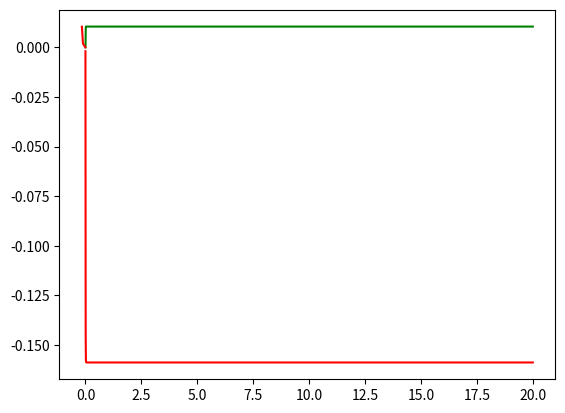

Here is the Python script that generated this plot:
from scipy.integrate import odeint
import numpy as np
import matplotlib.pyplot as plt

def PDE_20_dynamic(y,t,u1):
    x1, x2, x3, x4, x5, x6, x7, x8, x9, x10, x11, x12, x13, x14, x15, x16, x17, x18, x19, x20 = y

    x1_dot = 4.213*x3 - 252.57*x1 - 106.6*x2 - 51.94*u1 + 13.09*x4 - 1.8157*x5 + 0.4038*x6 + 0.24558*x7 - 0.038164*x8 - 0.0034798*x9 + 0.0014783*x10 + 0.00020072*x11 - 0.00007711*x12 + 2.6519e-6*x13 + 1.5426e-6*x14 + 7.8083e-7*x15 + 4.7136e-8*x16 + 8.0559e-7*x17 + 1.0658e-6*x18 - 6.4998e-7*x19 + 3.9088e-7*x20
    x2_dot = 63.509*x3 - 106.6*x1 - 777.63*x2 - 11.124*u1 + 184.91*x4 - 26.094*x5 + 5.8051*x6 + 3.5304*x7 - 0.54862*x8 - 0.050025*x9 + 0.021252*x10 + 0.0028848*x11 - 0.0011109*x12 + 0.000038122*x13 + 0.000022175*x14 + 0.000011225*x15 + 6.776e-7*x16 + 0.000011581*x17 + 0.000015321*x18 - 9.3439e-6*x19 + 5.6191e-6*x20
    x3_dot = 21.751*x5 - 4.213*x1 - 63.509*x2 - 25.034*x3 - 251.84*x4 - 0.43288*u1 - 4.797*x6 - 2.9205*x7 + 0.45386*x8 + 0.041384*x9 - 0.017581*x10 - 0.0023864*x11 + 0.00091901*x12 - 0.000031537*x13 - 0.000018345*x14 - 9.286e-6*x15 - 5.6056e-7*x16 - 9.5805e-6*x17 - 0.000012675*x18 + 7.7299e-6*x19 - 4.6485e-6*x20
    x4_dot = 1.3463*u1 + 13.09*x1 + 184.91*x2 + 251.84*x3 - 634.37*x4 + 172.68*x5 - 39.239*x6 - 23.8*x7 + 3.698*x8 + 0.3372*x9 - 0.14325*x10 - 0.01944*x11 + 0.0075016*x12 - 0.00025697*x13 - 0.00014947*x14 - 0.000075662*x15 - 4.5674e-6*x16 - 0.000078061*x17 - 0.00010327*x18 + 0.000062983*x19 - 0.000037876*x20
    x5_dot = 172.68*x4 - 1.8157*x1 - 26.094*x2 - 21.751*x3 - 0.1867*u1 - 645.44*x5 + 337.53*x6 + 175.84*x7 - 27.114*x8 - 2.474*x9 + 1.051*x10 + 0.14261*x11 - 0.055099*x12 + 0.0018853*x13 + 0.0010967*x14 + 0.00055512*x15 + 0.00003351*x16 + 0.00057272*x17 + 0.0007577*x18 - 0.00046209*x19 + 0.00027789*x20
    x6_dot = 39.239*x4 - 0.4038*x1 - 5.8051*x2 - 4.797*x3 - 0.041519*u1 - 337.53*x5 - 213.54*x6 - 248.03*x7 + 40.541*x8 + 3.6803*x9 - 1.5635*x10 - 0.21215*x11 + 0.082021*x12 - 0.0028048*x13 - 0.0016315*x14 - 0.00082585*x15 - 0.000049853*x16 - 0.00085204*x17 - 0.0011272*x18 + 0.00068746*x19 - 0.00041342*x20
    x7_dot = 23.8*x4 - 0.24558*x1 - 3.5304*x2 - 2.9205*x3 - 0.025252*u1 - 175.84*x5 - 248.03*x6 - 1671.7*x7 + 572.29*x8 + 47.319*x9 - 20.126*x10 - 2.7307*x11 + 1.0556*x12 - 0.036102*x13 - 0.021*x14 - 0.01063*x15 - 0.00064169*x16 - 0.010967*x17 - 0.014509*x18 + 0.0088486*x19 - 0.0053213*x20
    x8_dot = 3.698*x4 - 0.038164*x1 - 0.54862*x2 - 0.45386*x3 - 0.0039241*u1 - 27.114*x5 - 40.541*x6 - 572.29*x7 - 438.0*x8 - 80.887*x9 + 33.914*x10 + 4.6041*x11 - 1.7793*x12 + 0.060871*x13 + 0.035408*x14 + 0.017923*x15 + 0.001082*x16 + 0.018492*x17 + 0.024464*x18 - 0.01492*x19 + 0.0089723*x20
    x9_dot = 0.00035781*u1 + 0.0034798*x1 + 0.050025*x2 + 0.041384*x3 - 0.3372*x4 + 2.474*x5 + 3.6803*x6 + 47.319*x7 + 80.887*x8 - 291.42*x9 + 259.2*x10 + 33.668*x11 - 12.979*x12 + 0.44416*x13 + 0.25836*x14 + 0.13078*x15 + 0.0078949*x16 + 0.13493*x17 + 0.17851*x18 - 0.10887*x19 + 0.065469*x20
    x10_dot = 0.00015201*u1 + 0.0014783*x1 + 0.021252*x2 + 0.017581*x3 - 0.14325*x4 + 1.051*x5 + 1.5636*x6 + 20.126*x7 + 33.914*x8 - 259.2*x9 - 1175.0*x10 - 304.37*x11 + 123.69*x12 - 4.2158*x13 - 2.4523*x14 - 1.2413*x15 - 0.074913*x16 - 1.2807*x17 - 1.6944*x18 + 1.0333*x19 - 0.62134*x20
    x11_dot = 0.000020635*u1 + 0.00020066*x1 + 0.0028843*x2 + 0.0023865*x3 - 0.019443*x4 + 0.14264*x5 + 0.21219*x6 + 2.731*x7 + 4.6042*x8 - 33.668*x9 - 304.37*x10 - 454.22*x11 + 382.67*x12 - 12.023*x13 - 6.993*x14 - 3.5398*x15 - 0.21245*x16 - 3.6524*x17 - 4.8346*x18 + 2.9481*x19 - 1.7686*x20
    x12_dot = 7.9431e-6*u1 + 0.000077304*x1 + 0.0011112*x2 + 0.00091766*x3 - 0.0074868*x4 + 0.054975*x5 + 0.081837*x6 + 1.054*x7 + 1.779*x8 - 12.978*x9 - 123.69*x10 - 382.67*x11 - 819.72*x12 + 55.376*x13 + 32.26*x14 + 16.328*x15 + 1.0549*x16 + 16.828*x17 + 22.121*x18 - 13.509*x19 + 8.3665*x20
    x13_dot = 5.0949e-7*u1 + 4.955e-6*x1 + 0.000071232*x2 + 0.000058928*x3 - 0.00048014*x4 + 0.0035227*x5 + 0.0052407*x6 + 0.067456*x7 + 0.11374*x8 - 0.82992*x9 - 7.8774*x10 - 22.471*x11 - 103.16*x12 - 608.02*x13 - 6.3034*x14 + 5.7862*x15 + 20.089*x16 - 44.957*x17 + 31.913*x18 + 22.145*x19 - 18.235*x20
    x14_dot = 2.2231e-7*u1 + 2.1621e-6*x1 + 0.000031081*x2 + 0.000025713*x3 - 0.00020951*x4 + 0.0015371*x5 + 0.0022868*x6 + 0.029434*x7 + 0.049629*x8 - 0.36213*x9 - 3.4372*x10 - 9.8012*x11 - 45.235*x12 + 7.783*x13 - 830.71*x14 - 30.381*x15 + 13.683*x16 + 27.495*x17 - 8.7184*x18 + 52.331*x19 - 54.187*x20
    x15_dot = 8.257e-8*u1 + 8.0303e-7*x1 + 0.000011544*x2 + 9.5501e-6*x3 - 0.000077814*x4 + 0.0005709*x5 + 0.00084934*x6 + 0.010932*x7 + 0.018433*x8 - 0.1345*x9 - 1.2767*x10 - 3.6438*x11 - 16.605*x12 + 14.326*x13 - 53.19*x14 - 661.86*x15 - 1.6516*x16 - 43.748*x17 + 27.435*x18 - 12.906*x19 - 53.819*x20
    x16_dot = 0.000057126*x4 - 5.8954e-7*x1 - 8.475e-6*x2 - 7.0111e-6*x3 - 6.0618e-8*u1 - 0.00041912*x5 - 0.00062353*x6 - 0.0080258*x7 - 0.013532*x8 + 0.098742*x9 + 0.93718*x10 + 2.6705*x11 + 12.444*x12 + 34.312*x13 + 29.652*x14 + 33.327*x15 - 754.41*x16 - 0.85524*x17 + 42.161*x18 - 3.6981*x19 - 2.2351*x20
    x17_dot = 0.000060597*x4 - 6.2536e-7*x1 - 8.9899e-6*x2 - 7.4371e-6*x3 - 6.4301e-8*u1 - 0.00044459*x5 - 0.00066142*x6 - 0.0085135*x7 - 0.014355*x8 + 0.10474*x9 + 0.9942*x10 + 2.8368*x11 + 12.977*x12 - 40.881*x13 + 9.5498*x14 - 23.104*x15 + 9.3994*x16 - 729.28*x17 - 8.4843*x18 - 32.211*x19 - 31.064*x20
    x18_dot = 1.4599e-7*u1 + 1.4199e-6*x1 + 0.000020411*x2 + 0.000016886*x3 - 0.00013758*x4 + 0.0010094*x5 + 0.0015017*x6 + 0.019329*x7 + 0.032591*x8 - 0.23781*x9 - 2.2573*x10 - 6.4396*x11 - 29.533*x12 + 23.045*x13 + 7.1886*x14 + 20.228*x15 - 5.3117*x16 - 22.178*x17 - 706.87*x18 - 30.752*x19 - 73.52*x20
    x19_dot = 1.5381e-7*u1 + 1.4958e-6*x1 + 0.000021504*x2 + 0.000017789*x3 - 0.00014495*x4 + 0.0010634*x5 + 0.0015821*x6 + 0.020364*x7 + 0.034336*x8 - 0.25054*x9 - 2.378*x10 - 6.7817*x11 - 31.254*x12 + 6.8827*x13 - 18.472*x14 + 9.8702*x15 + 22.623*x16 + 12.643*x17 + 21.048*x18 - 707.2*x19 + 53.509*x20
    x20_dot = 0.000036388*x4 - 3.7553e-7*x1 - 5.3984e-6*x2 - 4.466e-6*x3 - 3.8613e-8*u1 - 0.00026697*x5 - 0.00039718*x6 - 0.0051123*x7 - 0.0086199*x8 + 0.062897*x9 + 0.59703*x10 + 1.7044*x11 + 7.7438*x12 - 15.163*x13 - 73.759*x14 - 25.314*x15 + 41.691*x16 + 9.7273*x17 - 50.649*x18 + 16.658*x19 - 730.19*x20

    dydt = [x1_dot, x2_dot, x3_dot, x4_dot, x5_dot, x6_dot, x7_dot, x8_dot, x9_dot, x10_dot, x11_dot, x12_dot, x13_dot, x14_dot, x15_dot, x16_dot, x17_dot, x18_dot, x19_dot, x20_dot]
    return dydt

def TC_Simulate(Mode,initialCondition,time_bound):
    time_step = 0.005;
    time_bound = float(time_bound)

    number_points = int(np.ceil(time_bound/time_step))
    t = [i*time_step for i in range(0,number_points)]
    if t[-1] != time_step:
        t.append(time_bound)
    newt = []
    for step in t:
        newt.append(float(format(step, '.3f')))
    t = newt

    u1 = 0.75

    sol = odeint(PDE_20_dynamic, initialCondition, t, args=(u1,), hmax=time_step)

    # Construct the final output
    trace = []
    for j in range(len(t)):
        #print t[j], current_psi
        tmp = []
        tmp.append(t[j])
        tmp.append(float(sol[j,0]))
        tmp.append(float(sol[j,1]))
        tmp.append(float(sol[j,2]))
        trace.append(tmp)
    return trace

if __name__ == "__main__":
    sol = TC_Simulate("Default", [-0.002, 0.0, -0.001, -0.001, 0.0, 0.0, 0.0, 0.0, 0.0, 0.0, 0.0, 0.0, -0.0007, 0.0, 0.0, 0.0, 0.0002, -0.001, 0.001, -0.001], 20.0)

    time = [row[0] for row in sol]

    a = [row[1] for row in sol]

    b = [row[2] for row in sol]

    plt.plot(time, a, "-r")
    plt.plot(time, b, "-g")
    plt.show()
    plt.plot(a, b, "-r")
    plt.show()
